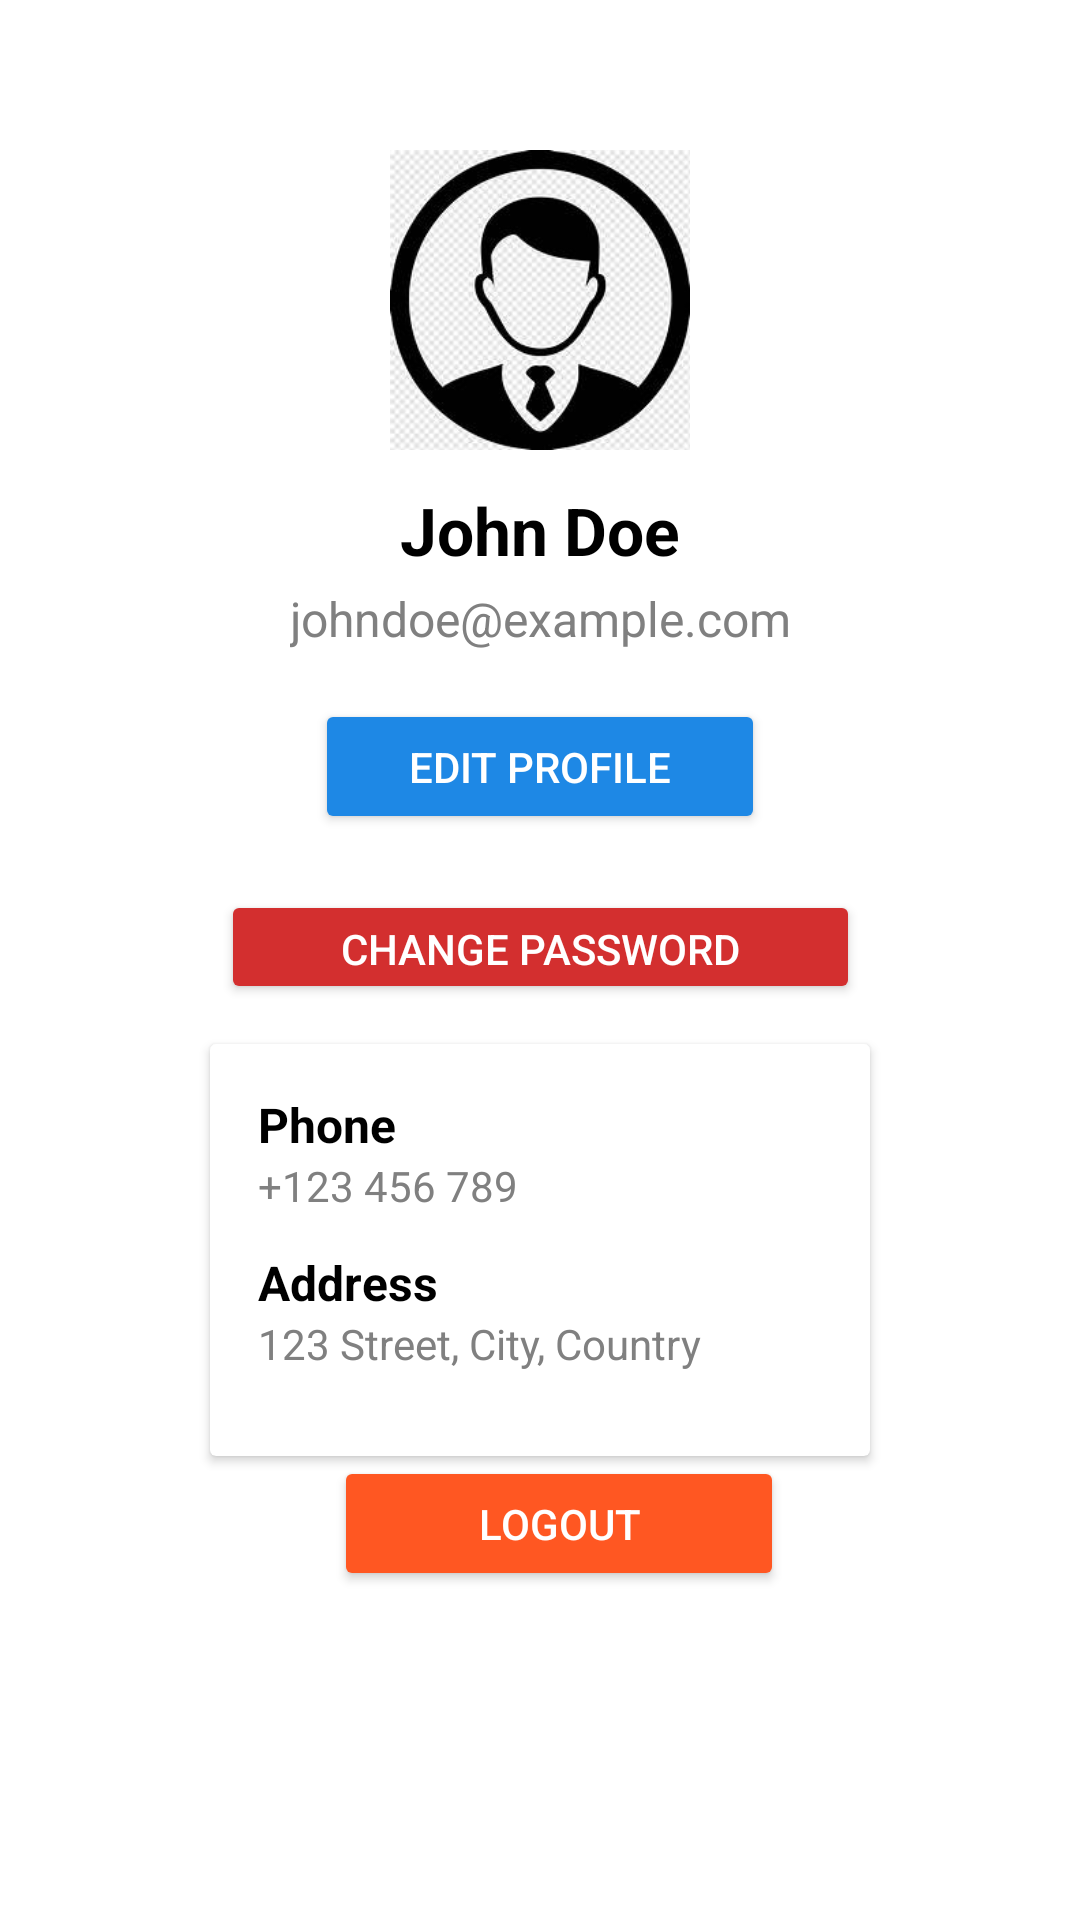

The Android layout XML behind this screen, and the referenced resources:
<!-- AndroidManifest.xml: application theme Theme.DineGo_Mobile -->
<!-- res/layout/fragment_profile.xml -->
<?xml version="1.0" encoding="utf-8"?>
<androidx.constraintlayout.widget.ConstraintLayout
    xmlns:android="http://schemas.android.com/apk/res/android"
    xmlns:app="http://schemas.android.com/apk/res-auto"
    xmlns:tools="http://schemas.android.com/tools"
    android:layout_width="match_parent"
    android:layout_height="match_parent"
    android:background="#FFFFFF">

    
    <ImageView
        android:id="@+id/profile_image"
        android:layout_width="100dp"
        android:layout_height="100dp"
        android:src="@drawable/ic_profile"
        android:scaleType="centerCrop"

        android:elevation="4dp"
        app:layout_constraintTop_toTopOf="parent"
        app:layout_constraintStart_toStartOf="parent"
        app:layout_constraintEnd_toEndOf="parent"
        android:layout_marginTop="50dp"/>

    
    <TextView
        android:id="@+id/user_name"
        android:layout_width="wrap_content"
        android:layout_height="wrap_content"
        android:text="John Doe"
        android:textSize="22sp"
        android:textStyle="bold"
        android:textColor="#000000"
        app:layout_constraintTop_toBottomOf="@id/profile_image"
        app:layout_constraintStart_toStartOf="parent"
        app:layout_constraintEnd_toEndOf="parent"
        android:layout_marginTop="12dp"/>

    
    <TextView
        android:id="@+id/user_email"
        android:layout_width="wrap_content"
        android:layout_height="wrap_content"
        android:text="johndoe@example.com"
        android:textSize="16sp"
        android:textColor="#808080"
        app:layout_constraintTop_toBottomOf="@id/user_name"
        app:layout_constraintStart_toStartOf="parent"
        app:layout_constraintEnd_toEndOf="parent"
        android:layout_marginTop="4dp"/>
    

    

    <Button
        android:id="@+id/logout_button"
        android:layout_width="150dp"
        android:layout_height="45dp"
        android:backgroundTint="#FF5722"
        android:text="Logout"
        android:textColor="#FFFFFF"
        app:layout_constraintEnd_toEndOf="parent"
        app:layout_constraintHorizontal_bias="0.53"
        app:layout_constraintStart_toStartOf="parent"
        app:layout_constraintTop_toBottomOf="@+id/info_card" />

    <Button
        android:id="@+id/edit_profile_button"
        android:layout_width="150dp"
        android:layout_height="45dp"
        android:text="Edit Profile"
        android:backgroundTint="#1E88E5"
        android:textColor="#FFFFFF"

        app:layout_constraintTop_toBottomOf="@id/user_email"
        app:layout_constraintStart_toStartOf="parent"
        app:layout_constraintEnd_toEndOf="parent"
        android:layout_marginTop="16dp"/>
    
    <Button
        android:id="@+id/change_password_button"
        android:layout_width="213dp"
        android:layout_height="38dp"
        android:layout_marginTop="5dp"
        android:backgroundTint="#D32F2F"
        android:text="Change Password"

        android:textColor="#FFFFFF"
        app:layout_constraintBottom_toTopOf="@+id/info_card"
        app:layout_constraintEnd_toEndOf="parent"
        app:layout_constraintStart_toStartOf="parent"
        app:layout_constraintTop_toBottomOf="@id/edit_profile_button" />


    
    <androidx.cardview.widget.CardView
        android:id="@+id/info_card"
        android:layout_width="match_parent"
        android:layout_height="wrap_content"
        android:layout_margin="70dp"
        app:layout_constraintEnd_toEndOf="parent"
        app:layout_constraintStart_toStartOf="parent"
        app:layout_constraintTop_toBottomOf="@id/edit_profile_button">

        <LinearLayout
            android:layout_width="match_parent"
            android:layout_height="wrap_content"
            android:orientation="vertical"
            android:padding="16dp">

            <TextView
                android:id="@+id/phone_label"
                android:layout_width="wrap_content"
                android:layout_height="wrap_content"
                android:text="Phone"
                android:textColor="#000000"
                android:textSize="16sp"
                android:textStyle="bold" />

            <TextView
                android:id="@+id/user_phone"
                android:layout_width="wrap_content"
                android:layout_height="wrap_content"
                android:layout_marginBottom="12dp"
                android:text="+123 456 789"
                android:textColor="#808080"
                android:textSize="14sp" />

            <TextView
                android:id="@+id/address_label"
                android:layout_width="wrap_content"
                android:layout_height="wrap_content"
                android:text="Address"
                android:textColor="#000000"
                android:textSize="16sp"
                android:textStyle="bold" />

            <TextView
                android:id="@+id/user_address"
                android:layout_width="wrap_content"
                android:layout_height="wrap_content"
                android:layout_marginBottom="12dp"
                android:text="123 Street, City, Country"
                android:textColor="#808080"
                android:textSize="14sp" />
        </LinearLayout>
    </androidx.cardview.widget.CardView>

</androidx.constraintlayout.widget.ConstraintLayout>
<!-- resources referenced by this layout -->
<resources>
  <!-- drawable ic_profile: jpeg bitmap (drawable, 11045 bytes) -->
  <style name="Theme.DineGo_Mobile" parent="Base.Theme.DineGo_Mobile" />
  <style name="Base.Theme.DineGo_Mobile" parent="Theme.Material3.DayNight.NoActionBar">
          
          
      </style>
</resources>
